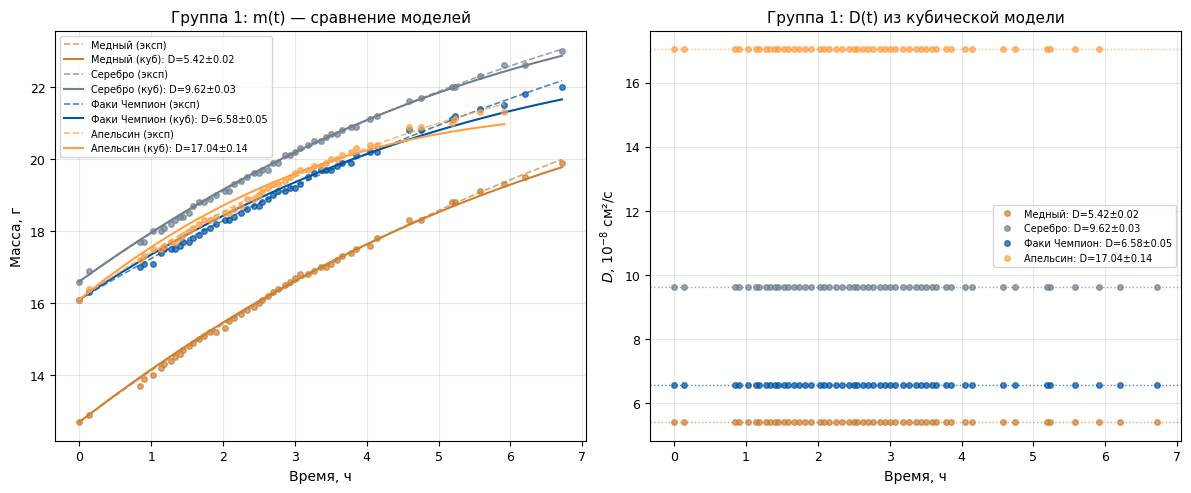
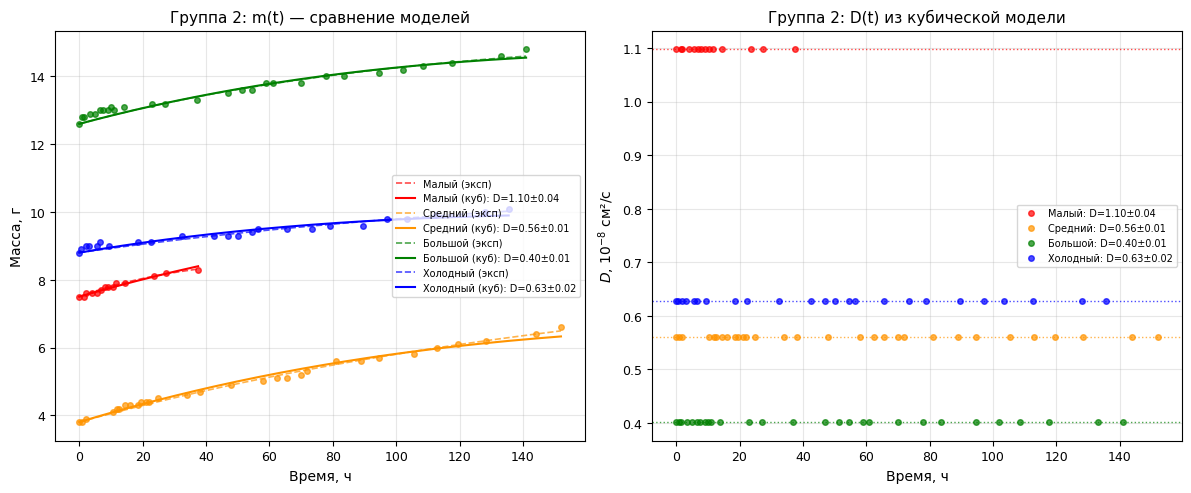

These charts were generated, in order, by the following Python code:
import numpy as np
import matplotlib.pyplot as plt
from matplotlib import rcParams
from scipy.optimize import curve_fit
import pandas as pd

# === НАСТРОЙКИ ===
rcParams['font.family'] = 'DejaVu Sans'
rcParams['font.size'] = 9
rcParams['axes.labelsize'] = 10
rcParams['axes.titlesize'] = 11
rcParams['legend.fontsize'] = 8
rcParams['figure.dpi'] = 120

# === ФИЗИЧЕСКИЕ КОНСТАНТЫ ===
P_0_mmHg = 742
P_0_Pa = P_0_mmHg * 133.322
T_room = 298
T_cold = 269
R = 8.314
mu_air = 28.97e-3
mu_He = 4.00e-3

shell_rho1 = 0.910
shell_rho2 = 0.934

rho_diff_room = (P_0_Pa / (R * T_room)) * (mu_air - mu_He) / 1000
rho_diff_cold = (P_0_Pa / (R * T_cold)) * (mu_air - mu_He) / 1000

# ============================================================
# ДАННЫЕ: ГРУППА 1
# ============================================================
time_g1 = np.array([
    0.0, 0.133, 0.85, 0.9, 1.033, 1.133, 1.183, 1.283, 1.333, 1.4,
    1.45, 1.533, 1.583, 1.667, 1.733, 1.817, 1.9, 2.033, 2.083, 2.15,
    2.25, 2.333, 2.433, 2.5, 2.55, 2.633, 2.7, 2.767, 2.867, 2.933,
    3.0, 3.067, 3.183, 3.267, 3.367, 3.433, 3.5, 3.583, 3.65, 3.783,
    3.85, 4.05, 4.15, 4.583, 4.75, 5.183, 5.233, 5.583, 5.917, 6.2, 6.717
])

mass_med = np.array([12.7, 12.9, 13.7, 13.9, 14.0, 14.2, 14.3, 14.4, 14.5, 14.6,
                     14.7, 14.8, 14.9, 15.0, 15.1, 15.2, 15.2, 15.3, 15.5, 15.6,
                     15.7, 15.8, 15.9, 16.0, 16.1, 16.2, 16.3, 16.4, 16.5, 16.6,
                     16.7, 16.8, 16.8, 16.9, 17.0, 17.0, 17.1, 17.2, 17.3, 17.4,
                     17.5, 17.6, 17.8, 18.3, 18.3, 18.8, 18.8, 19.1, 19.3, 19.5, 19.9])

mass_ser = np.array([16.6, 16.9, 17.7, 17.7, 18.0, 18.0, 18.1, 18.2, 18.3, 18.4,
                     18.4, 18.5, 18.7, 18.8, 18.8, 18.9, 19.0, 19.1, 19.1, 19.3,
                     19.4, 19.5, 19.6, 19.6, 19.7, 19.7, 19.9, 19.9, 20.1, 20.1,
                     20.2, 20.3, 20.4, 20.5, 20.5, 20.6, 20.7, 20.7, 20.8, 20.9,
                     20.9, 21.1, 21.2, 21.6, 21.7, 22.0, 22.0, 22.3, 22.6, 22.6, 23.0])

mass_faki = np.array([16.1, 16.3, 17.0, 17.1, 17.1, 17.4, 17.5, 17.5, 17.5, 17.6,
                      17.7, 17.7, 17.8, 17.9, 18.0, 18.1, 18.2, 18.3, 18.3, 18.4,
                      18.5, 18.6, 18.7, 18.7, 18.8, 18.9, 19.0, 19.1, 19.1, 19.2,
                      19.2, 19.3, 19.5, 19.6, 19.7, 19.7, 19.7, 19.8, 19.9, 19.9,
                      20.1, 20.2, 20.2, 20.8, 20.8, 21.1, 21.2, 21.4, 21.5, 21.8, 22.0])

time_apel = np.array([0.0, 0.133, 0.85, 0.9, 1.033, 1.133, 1.183, 1.283, 1.333, 1.4,
                      1.45, 1.533, 1.583, 1.667, 1.733, 1.817, 1.9, 2.033, 2.083, 2.15,
                      2.25, 2.333, 2.433, 2.5, 2.55, 2.633, 2.7, 2.767, 2.867, 2.933,
                      3.0, 3.067, 3.183, 3.267, 3.367, 3.433, 3.5, 3.583, 3.65, 3.783,
                      3.85, 4.05, 4.15, 4.583, 4.75, 5.183, 5.233, 5.583, 5.917])

mass_apel = np.array([16.1, 16.4, 17.2, 17.3, 17.5, 17.5, 17.6, 17.7, 17.7, 17.8,
                      17.9, 18.0, 18.1, 18.2, 18.3, 18.3, 18.4, 18.5, 18.5, 18.6,
                      18.7, 18.9, 18.9, 19.0, 19.1, 19.2, 19.3, 19.3, 19.4, 19.5,
                      19.6, 19.7, 19.7, 19.8, 19.8, 19.9, 20.0, 20.0, 20.1, 20.2,
                      20.3, 20.4, 20.4, 20.9, 20.9, 21.0, 21.1, 21.3, 21.3])

group1 = {
    'Медный': {'time': time_g1, 'mass': mass_med, 'm_ob': 2.0, 'rho_ob': shell_rho1,
               'S0': 4172.1, 'kS': -222.983, 'color': '#CD7F32', 'rho_diff': rho_diff_room},
    'Серебро': {'time': time_g1, 'mass': mass_ser, 'm_ob': 2.3, 'rho_ob': shell_rho1,
                'S0': 3250.8, 'kS': -198.594, 'color': '#708090', 'rho_diff': rho_diff_room},
    'Факи Чемпион': {'time': time_g1, 'mass': mass_faki, 'm_ob': 2.1, 'rho_ob': shell_rho2,
                     'S0': 3562.1, 'kS': -236.144, 'color': '#0055A4', 'rho_diff': rho_diff_room},
    'Апельсин': {'time': time_apel, 'mass': mass_apel, 'm_ob': 2.2, 'rho_ob': shell_rho2,
                 'S0': 2497.7, 'kS': -261.805, 'color': '#FF9F43', 'rho_diff': rho_diff_room}
}

# ============================================================
# ДАННЫЕ: ГРУППА 2
# ============================================================
time_maly = np.array([0, 1.5, 2, 4, 5.5, 7, 8, 9, 10.5, 11.5, 14.5, 23.5, 27.5, 37.5])
mass_maly = np.array([7.5, 7.5, 7.6, 7.6, 7.6, 7.7, 7.8, 7.8, 7.8, 7.9, 7.9, 8.1, 8.2, 8.3])

time_sred = np.array(
    [0, 1, 2, 10.5, 12, 12.5, 14.5, 16, 18.5, 19.5, 21, 22, 25, 34, 38, 48, 58, 62.5, 65.5, 70, 72, 81, 89, 94.5, 105.5,
     113, 119.5, 128.5, 144, 152])
mass_sred = np.array(
    [3.8, 3.8, 3.9, 4.1, 4.2, 4.2, 4.3, 4.3, 4.3, 4.4, 4.4, 4.4, 4.5, 4.6, 4.7, 4.9, 5.0, 5.1, 5.1, 5.2, 5.3, 5.6, 5.6,
     5.7, 5.8, 6.0, 6.1, 6.2, 6.4, 6.6])

time_bolsh = np.array(
    [0, 1, 1.5, 3.5, 5, 6.5, 7.5, 9, 10, 11, 14, 23, 27, 37, 47, 51.5, 54.5, 59, 61, 70, 78, 83.5, 94.5, 102, 108.5,
     117.5, 133, 141])
mass_bolsh = np.array(
    [12.6, 12.8, 12.8, 12.9, 12.9, 13.0, 13.0, 13.0, 13.1, 13.0, 13.1, 13.2, 13.2, 13.3, 13.5, 13.6, 13.6, 13.8, 13.8,
     13.8, 14.0, 14.0, 14.1, 14.2, 14.3, 14.4, 14.6, 14.8])

time_holod = np.array(
    [0, 0.5, 2, 3, 5.5, 6.5, 9.5, 18.5, 22.5, 32.5, 42.5, 47, 50, 54.5, 56.5, 65.5, 73.5, 79, 89.5, 97, 103.5, 112.5,
     128, 135.5])
mass_holod = np.array(
    [8.8, 8.9, 9.0, 9.0, 9.0, 9.1, 9.0, 9.1, 9.1, 9.3, 9.3, 9.3, 9.3, 9.4, 9.5, 9.5, 9.5, 9.6, 9.6, 9.8, 9.8, 9.9, 10.0,
     10.1])

group2 = {
    'Малый': {'time': time_maly, 'mass': mass_maly, 'm_ob': 4.48, 'rho_ob': shell_rho2,
              'S0': 1825.89, 'kS': -6.355, 'color': 'red', 'rho_diff': rho_diff_room},
    'Средний': {'time': time_sred, 'mass': mass_sred, 'm_ob': 4.38, 'rho_ob': shell_rho2,
                'S0': 2577.72, 'kS': -8.458, 'color': '#FF9400', 'rho_diff': rho_diff_room},
    'Большой': {'time': time_bolsh, 'mass': mass_bolsh, 'm_ob': 4.05, 'rho_ob': shell_rho2,
                'S0': 2750.0, 'kS': -10.702, 'color': 'green', 'rho_diff': rho_diff_room},
    'Холодный': {'time': time_holod, 'mass': mass_holod, 'm_ob': 4.3, 'rho_ob': shell_rho2,
                 'S0': 1721.48, 'kS': -7.951, 'color': 'blue', 'rho_diff': rho_diff_cold}
}


# ============================================================
# МОДЕЛИ
# ============================================================
def model_exp(t, k, m_inf, m_0):
    """Экспоненциальная модель. k в 1/с, t в часах"""
    return m_inf - (m_inf - m_0) * np.exp(-k * t * 3600)


def model_cubic(t, alpha, S0, kS, m_0):
    """Кубическая модель. alpha в г/(см·ч), t в часах"""
    return m_0 + (alpha / (3 * kS)) * ((S0 + kS * t) ** 3 - S0 ** 3)


# ============================================================
# ЗНАЧЕНИЯ ИЗ КАРТИНОК (экспоненциальная модель)
# ============================================================
D_exp_from_pics = {
    'Медный': (7.5e-8, 0.5e-8),
    'Серебро': (18.6e-8, 1.2e-8),
    'Факи Чемпион': (11.4e-8, 0.7e-8),
    'Апельсин': (15.3e-8, 1.0e-8),
    'Малый': (0.94e-8, 0.08e-8),
    'Средний': (0.41e-8, 0.03e-8),
    'Большой': (0.27e-8, 0.02e-8),
    'Холодный': (0.35e-8, 0.02e-8)
}


# ============================================================
# ФУНКЦИЯ АНАЛИЗА
# ============================================================
def analyze_ball(name, p):
    t = p['time']
    m = p['mass']
    m_0 = m[0]
    S_t = p['S0'] + p['kS'] * t

    results = {}

    # === МЕТОД 1: ЭКСПОНЕНЦИАЛЬНЫЙ (берём из картинок) ===
    D_exp_mean, D_exp_std = D_exp_from_pics[name]
    results['exp'] = {'D_mean': D_exp_mean, 'D_std': D_exp_std}

    # === МЕТОД 2: ПРЯМОЙ РАСЧЁТ ===
    dm_dt_data = np.gradient(m, t) / 3600  # г/с
    D_data_t = (dm_dt_data * p['m_ob']) / (S_t ** 2 * p['rho_ob'] * p['rho_diff'])

    valid = (D_data_t > 0) & (D_data_t < 1e-5)
    D_data_valid = D_data_t[valid]

    D_data_mean = np.mean(D_data_valid) if len(D_data_valid) > 0 else np.nan
    D_data_std = np.std(D_data_valid, ddof=1) if len(D_data_valid) > 1 else np.nan

    results['direct'] = {'D_mean': D_data_mean, 'D_std': D_data_std}

    # === МЕТОД 3: КУБИЧЕСКАЯ МОДЕЛЬ ===
    try:
        # Начальное приближение
        alpha_guess = 1e-10

        popt_cub, pcov_cub = curve_fit(
            lambda t, a: model_cubic(t, a, p['S0'], p['kS'], m_0),
            t, m, p0=[alpha_guess],
            bounds=([0], [np.inf])
        )
        alpha_cub = popt_cub[0]

        # Погрешность alpha из ковариационной матрицы
        sigma_alpha = np.sqrt(np.diag(pcov_cub))[0] if pcov_cub is not None else 0

        # D = alpha * m_ob / (rho_ob * delta_rho)
        # alpha в г/(см⁴·ч), переводим в г/(см·с)
        alpha_cub_sec = alpha_cub / 3600
        sigma_alpha_sec = sigma_alpha / 3600

        D_cub = alpha_cub_sec * p['m_ob'] / (p['rho_ob'] * p['rho_diff'])

        # Погрешность D из погрешности alpha
        sigma_D_cub = sigma_alpha_sec * p['m_ob'] / (p['rho_ob'] * p['rho_diff'])

        results['cubic'] = {'D_mean': D_cub, 'D_std': sigma_D_cub, 'alpha': alpha_cub}
    except Exception as e:
        results['cubic'] = {'D_mean': np.nan, 'D_std': np.nan, 'alpha': np.nan}

    return results


# ============================================================
# ФУНКЦИЯ ПОСТРОЕНИЯ ГРАФИКОВ
# ============================================================
def plot_group(group, group_name):
    fig, axes = plt.subplots(1, 2, figsize=(12, 5))

    all_results = {}

    for name, p in group.items():
        results = analyze_ball(name, p)
        all_results[name] = results

        t = p['time']
        m = p['mass']
        m_0 = m[0]
        S_t = p['S0'] + p['kS'] * t

        # === График 1: m(t) с двумя моделями ===
        axes[0].plot(t, m, 'o', color=p['color'], markersize=4, alpha=0.7)

        # Экспоненциальная модель
        if not np.isnan(results['exp']['D_mean']):
            # Для графика m(t) используем подгонку экспоненты
            try:
                k_guess = 1e-5 if name in ['Медный', 'Серебро', 'Факи Чемпион', 'Апельсин'] else 1e-7
                m_inf_guess = m[-1] + 0.5 * (m[-1] - m[0])
                popt_exp, _ = curve_fit(
                    lambda t, k, m_inf: model_exp(t, k, m_inf, m_0),
                    t, m, p0=[k_guess, m_inf_guess],
                    bounds=([0, m_0], [1e-3, m_0 + 20])
                )
                k_exp, m_inf_exp = popt_exp
                t_smooth = np.linspace(t[0], t[-1], 200)
                m_exp_smooth = model_exp(t_smooth, k_exp, m_inf_exp, m_0)
                axes[0].plot(t_smooth, m_exp_smooth, '--', color=p['color'], linewidth=1.2,
                             alpha=0.7, label=f"{name} (эксп)")
            except:
                pass

        # Кубическая модель
        if not np.isnan(results['cubic']['D_mean']):
            alpha_cub = results['cubic']['alpha']
            t_smooth = np.linspace(t[0], t[-1], 200)
            m_cub_smooth = model_cubic(t_smooth, alpha_cub, p['S0'], p['kS'], m_0)
            axes[0].plot(t_smooth, m_cub_smooth, '-', color=p['color'], linewidth=1.5,
                         label=f"{name} (куб): D={results['cubic']['D_mean'] * 1e8:.2f}±{results['cubic']['D_std'] * 1e8:.2f}")

        # === График 2: D(t) из кубической модели ===
        if not np.isnan(results['cubic']['D_mean']):
            alpha_cub = results['cubic']['alpha']
            dm_dt_cub = alpha_cub * (p['S0'] + p['kS'] * t) ** 2 / 3600  # г/с
            D_cub_t = (dm_dt_cub * p['m_ob']) / (S_t ** 2 * p['rho_ob'] * p['rho_diff'])

            axes[1].plot(t, D_cub_t * 1e8, 'o', color=p['color'], markersize=4, alpha=0.7,
                         label=f"{name}: D={results['cubic']['D_mean'] * 1e8:.2f}±{results['cubic']['D_std'] * 1e8:.2f}")
            axes[1].axhline(y=results['cubic']['D_mean'] * 1e8, color=p['color'],
                            linestyle=':', linewidth=1, alpha=0.7)

    # Оформление
    axes[0].set_xlabel('Время, ч')
    axes[0].set_ylabel('Масса, г')
    axes[0].set_title(f'{group_name}: m(t) — сравнение моделей')
    axes[0].grid(True, alpha=0.3)
    axes[0].legend(loc='best', fontsize=7)

    axes[1].set_xlabel('Время, ч')
    axes[1].set_ylabel(r'$D$, $10^{-8}$ см²/с')
    axes[1].set_title(f'{group_name}: D(t) из кубической модели')
    axes[1].grid(True, alpha=0.3)
    axes[1].legend(loc='best', fontsize=7)

    plt.tight_layout()
    plt.show()

    return all_results


# ============================================================
# ПОСТРОЕНИЕ ГРАФИКОВ
# ============================================================
results_g1 = plot_group(group1, 'Группа 1')
results_g2 = plot_group(group2, 'Группа 2')

# ============================================================
# ТАБЛИЦА РЕЗУЛЬТАТОВ
# ============================================================
table_data = []

for group_name, results in [('Группа 1', results_g1), ('Группа 2', results_g2)]:
    for name, res in results.items():
        row = {
            'Группа': group_name,
            'Шарик': name,
            'D_эксп (10⁻⁸)': f"{res['exp']['D_mean'] * 1e8:.2f} ± {res['exp']['D_std'] * 1e8:.2f}",
            'D_прямой (10⁻⁸)': f"{res['direct']['D_mean'] * 1e8:.2f} ± {res['direct']['D_std'] * 1e8:.2f}" if not np.isnan(
                res['direct']['D_mean']) else "NaN",
            'D_кубический (10⁻⁸)': f"{res['cubic']['D_mean'] * 1e8:.2f} ± {res['cubic']['D_std'] * 1e8:.2f}" if not np.isnan(
                res['cubic']['D_mean']) else "NaN"
        }
        table_data.append(row)

df = pd.DataFrame(table_data)
df.to_csv('diffusion_results_comparison.csv', index=False, encoding='utf-8-sig')

print("\n" + "=" * 100)
print("СРАВНЕНИЕ ТРЁХ МЕТОДОВ РАСЧЁТА КОЭФФИЦИЕНТА ДИФФУЗИИ")
print("=" * 100)
print(df.to_string(index=False))
print("=" * 100)
print("\nРезультаты сохранены в файл: diffusion_results_comparison.csv")
print("=" * 100)
